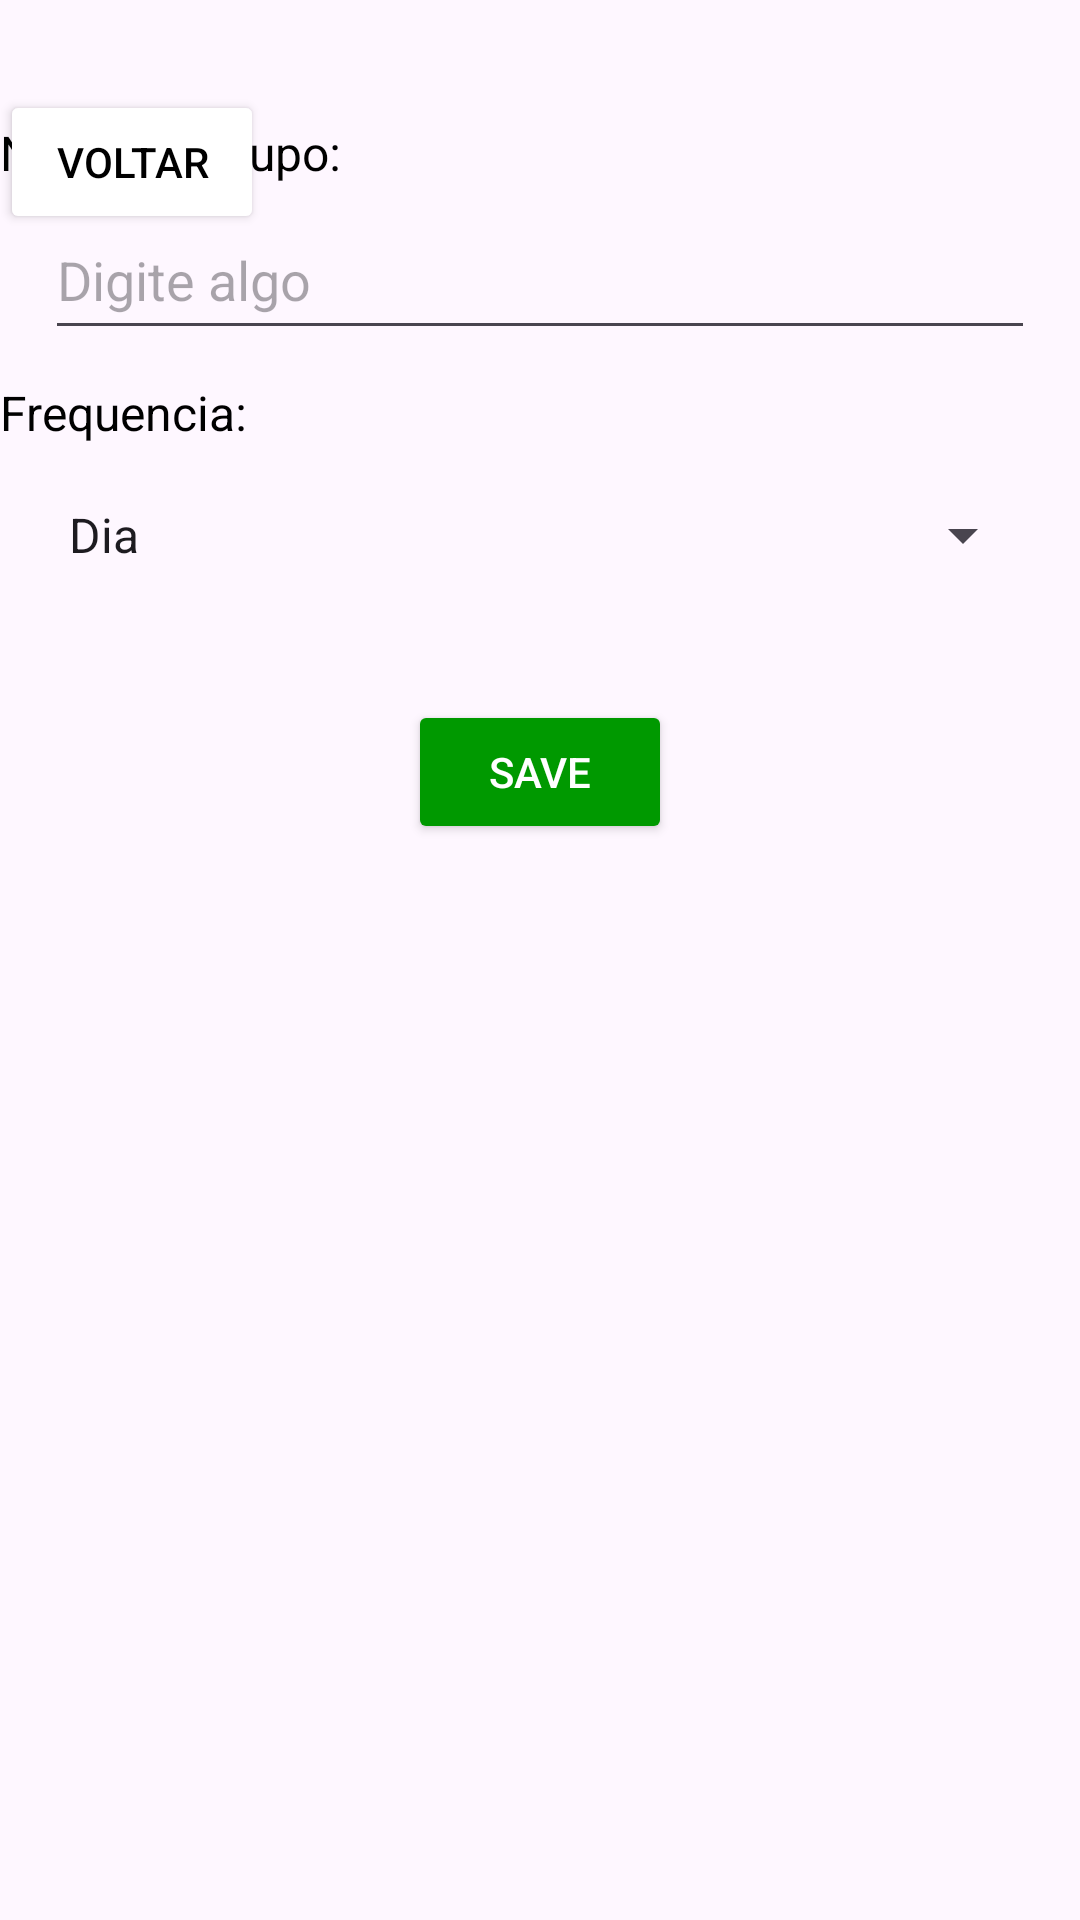

The Android layout XML behind this screen, and the referenced resources:
<!-- AndroidManifest.xml: application theme Theme.EnergyControl -->
<!-- res/layout/activity_cadastros.xml -->
<?xml version="1.0" encoding="utf-8"?>
<androidx.constraintlayout.widget.ConstraintLayout xmlns:android="http://schemas.android.com/apk/res/android"
    xmlns:app="http://schemas.android.com/apk/res-auto"
    xmlns:tools="http://schemas.android.com/tools"
    android:id="@+id/main"
    android:layout_width="match_parent"
    android:layout_height="match_parent"
    tools:context=".CadastrosActivity">


    <Button
        android:id="@+id/backButton"
        android:layout_width="wrap_content"
        android:layout_height="wrap_content"
        android:layout_gravity="start|top"
        android:layout_marginTop="30dp"
        android:onClick="backScreen"
        android:text="Voltar"
        android:backgroundTint="#FFFFFF"
        android:textColor="#000000"
        app:layout_constraintStart_toStartOf="parent"
        app:layout_constraintTop_toTopOf="parent"
        />


    <androidx.constraintlayout.widget.ConstraintLayout
        android:id="@+id/Table"
        android:layout_width="match_parent"
        android:layout_height="600dp"
        tools:layout_editor_absoluteX="0dp"
        app:layout_constraintBottom_toBottomOf="parent"
        >

        <TextView
            android:id="@+id/NameLabel"
            android:layout_width="wrap_content"
            android:layout_height="wrap_content"
            android:text="Nome do grupo:"
            android:textColor="#000000"
            android:textSize="16sp"
            tools:layout_editor_absoluteX="16dp"
            tools:layout_editor_absoluteY="15dp" />

        <EditText
            android:id="@+id/GroupName"
            android:layout_width="match_parent"
            android:layout_height="50dp"
            android:layout_marginHorizontal="15dp"
            android:layout_marginTop="5dp"
            android:hint="Digite algo"
            app:layout_constraintEnd_toEndOf="parent"
            app:layout_constraintHorizontal_bias="0.551"
            app:layout_constraintStart_toStartOf="parent"
            app:layout_constraintTop_toBottomOf="@+id/NameLabel" />

        <TextView
            android:id="@+id/FrequencyLabel"
            android:layout_width="wrap_content"
            android:layout_height="wrap_content"
            android:text="Frequencia:"
            android:textColor="#000000"
            android:textSize="16sp"
            android:layout_marginTop="10dp"
            tools:layout_editor_absoluteX="16dp"
            tools:layout_editor_absoluteY="15dp"
            app:layout_constraintTop_toBottomOf="@+id/GroupName" />

        <Spinner
            android:id="@+id/FrequencyInput"
            android:layout_width="match_parent"
            android:layout_height="50dp"
            android:layout_marginHorizontal="15dp"
            android:layout_marginTop="5dp"
            android:entries="@array/spinner_options"
            android:hint="Digite algo"
            app:layout_constraintEnd_toEndOf="parent"
            app:layout_constraintHorizontal_bias="0.551"
            app:layout_constraintStart_toStartOf="parent"
            app:layout_constraintTop_toBottomOf="@+id/FrequencyLabel" />

        <Button
            android:id="@+id/save"
            android:layout_width="wrap_content"
            android:layout_height="wrap_content"
            android:layout_gravity="start|top"
            android:layout_marginTop="30dp"
            android:backgroundTint="#009900"
            android:onClick="save"
            android:text="Save"
            android:textColor="#FFFFFF"
            app:layout_constraintTop_toBottomOf="@+id/FrequencyInput"
            app:layout_constraintStart_toStartOf="parent"
            app:layout_constraintEnd_toEndOf="parent"/>

        <TextView
            android:id="@+id/errormessage"
            android:layout_width="wrap_content"
            android:layout_height="wrap_content"
            android:text="Erro preencha todos os campos"
            android:visibility="invisible"
            android:textColor="#FF0000"
            android:textSize="16sp"
            android:layout_marginTop="10dp"
            tools:layout_editor_absoluteX="16dp"
            tools:layout_editor_absoluteY="15dp"
            app:layout_constraintStart_toStartOf="parent"
            app:layout_constraintTop_toBottomOf="@+id/save"
            app:layout_constraintEnd_toEndOf="parent"/>



    </androidx.constraintlayout.widget.ConstraintLayout>




</androidx.constraintlayout.widget.ConstraintLayout>
<!-- resources referenced by this layout -->
<resources>
  <string-array name="spinner_options">
          <item>Dia</item>
          <item>Mes</item>
          <item>Ano</item>
      </string-array>
  <style name="Theme.EnergyControl" parent="Base.Theme.EnergyControl" />
  <style name="Base.Theme.EnergyControl" parent="Theme.Material3.DayNight">
          
          
      </style>
</resources>
